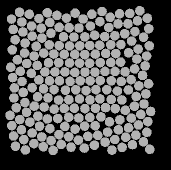

Values plotted in this chart, from the file beside it:
57.845, 135.11, 0
46.75, 82.5, 0
49.81, 141.1, 0
59.53, 145.2, 0
69.89, 147.6, 0
78.99, 153.5, 0
88.75, 155.8, 0
98.35, 159.1, 0
99, 47.02, 0
86.47, 37.11, 0
79.16, 46.31, 0
70.97, 52.25, 0
61.87, 57.08, 0
56.17, 65.29, 0
44.58, 72.01, 0
37.35, 78.8, 0
40.33, 90.34, 0
42.02, 100.5, 0
43.33, 111.4, 0
44.92, 121.6, 0
46.56, 131.4, 0
41.49, 148.7, 0
52.17, 152, 0
61.76, 155.9, 0
71.11, 159.6, 0
81.2, 163.4, 0
91.03, 166.2, 0
95.1, 32.21, 0
76.94, 34.37, 0
69.88, 41.45, 0
61.23, 47.17, 0
52.14, 55.16, 0
45.07, 62.1, 0
32.24, 68.86, 0
30.76, 86.2, 0
32.58, 96.54, 0
34.4, 106.9, 0
33.94, 117, 0
36.36, 126.7, 0
39.67, 138.6, 0
33.65, 155, 0
43.79, 158.7, 0
53.88, 162.6, 0
63.25, 165.8, 0
73.12, 169.4, 0
67.33, 31.77, 0
58.92, 37.52, 0
51.56, 45.01, 0
42.95, 50.98, 0
35.15, 58.77, 0
30.01, 134.3, 0
31.83, 144.7, 0
35.48, 165.3, 0
45.34, 168.9, 0
49.3, 33.23, 0
41.79, 41.01, 0
33.33, 48.43, 0
39.55, 31.34, 0
31.51, 38.09, 0
139.8, 138.8, 0
151.1, 98.62, 0
... 147 more rows
